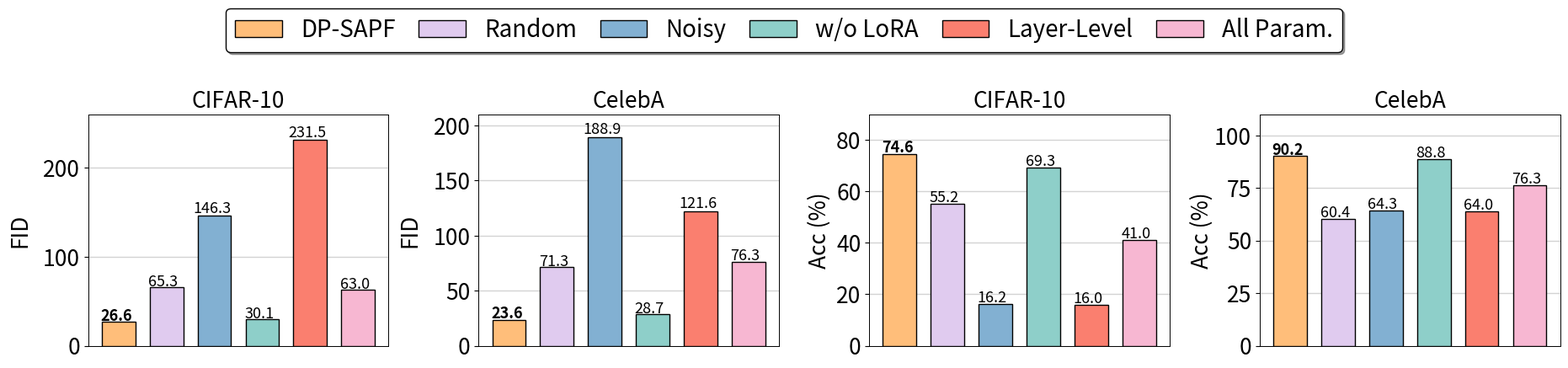

Write Python code to recreate this figure.
import matplotlib
matplotlib.rcParams['pdf.fonttype'] = 42
matplotlib.rcParams['ps.fonttype'] = 42
import matplotlib.pyplot as plt
import numpy as np
import matplotlib.font_manager as fm
import mpl_toolkits.axisartist as axisartist

fontsize=19
matplotlib.rcParams.update({'font.size': fontsize, 'font.weight': 'normal'})

colors = ['#FFBE7A', '#8ECFC9', '#82B0D2', '#E0CBEF', '#FA7F6F', '#F7B7D2']
def create_multi_bars(ax, labels, datas, method, tick_step=1, group_gap=0.2, bar_gap=0, metric='fid'):

    ax.grid(color='lightgrey', linewidth=1, zorder=0)
    bwith = 0.7

    ticks = np.arange(len(labels)) * tick_step
    group_num = len(datas)
    group_width = tick_step - group_gap
    bar_span = group_width / group_num
    bar_width = bar_span - bar_gap
    baseline_x = ticks - (group_width - bar_span) / 2

    if metric == 'fid':
        best_idx = np.argmax(-datas[:, 0])
    else:
        best_idx = np.argmax(datas[:, 0])
    for index, y in enumerate(datas):
        ax.bar(baseline_x + index*bar_span, y, bar_width*0.7, label=method[index], color=colors[index], 
                zorder=200, edgecolor='black')

        if metric == 'fid':
            improve = datas[index, 0]
            if improve < 100:
                x_shift = 0.05
            else:
                x_shift = 0.06
        else:
            improve = datas[index, 0]
            x_shift = 0.05
        if metric == 'fid':
            y_shift = 1.3
            if datas[index, 0] > 100:
                y_shift = 3.5
        else:
            y_shift = 0.8
        if index == best_idx:
            ax.text(baseline_x + index*bar_span - x_shift, y+y_shift, str(improve), fontsize=13, fontweight='bold')
        else:
            ax.text(baseline_x + index*bar_span - x_shift, y+y_shift, str(improve), fontsize=13)

    ax.set_xticks([])
    ax.set_title(labels[0], fontsize=fontsize)
    ax.spines['bottom'].set_linewidth(bwith)
    ax.spines['left'].set_linewidth(bwith)
    ax.spines['top'].set_linewidth(bwith)
    ax.spines['right'].set_linewidth(bwith)
    for spine in ax.spines.values():
        spine.set_zorder(300)

methods = ['DP-SAPF', 'Random', 'Noisy', 'w/o LoRA', 'Layer-Level', 'All Param.']
colors = ['#FFBE7A', '#E0CBEF', '#82B0D2', '#8ECFC9', '#FA7F6F', '#F7B7D2']
xlabels = ['CIFAR-10', 'CelebA', 'CIFAR-10', 'CelebA']


accs_cifar = [74.6, 55.2, 16.2, 69.3, 16.0, 41.0]
fids_cifar = [26.6, 65.3, 146.3, 30.1, 231.5, 63.0]
accs_celeba = [90.2, 60.4, 64.3, 88.8, 64.0, 76.3]
fids_celeba = [23.6, 71.3, 188.9, 28.7, 121.6, 76.3]

    
fig = plt.figure(figsize=(19, 4.), dpi=200)
axes = fig.subplots(1, 4)
data = np.array([fids_cifar, fids_celeba, accs_cifar, accs_celeba]).T
create_multi_bars(axes[0], xlabels, data, methods)
lines, labels = axes[0].get_legend_handles_labels()
axes[0].cla()

data = np.array([fids_cifar, fids_celeba, accs_cifar, accs_celeba][:1]).T
create_multi_bars(axes[0], xlabels[:1], data, methods)
data = np.array([fids_cifar, fids_celeba, accs_cifar, accs_celeba][1:2]).T
create_multi_bars(axes[1], xlabels[1:2], data, methods)
data = np.array([fids_cifar, fids_celeba, accs_cifar, accs_celeba][2:3]).T
create_multi_bars(axes[2], xlabels[2:3], data, methods, metric='acc')
data = np.array([fids_cifar, fids_celeba, accs_cifar, accs_celeba][3:]).T
create_multi_bars(axes[3], xlabels[3:], data, methods, metric="acc")

axes[0].set_ylabel('FID', fontsize=fontsize, weight='normal', labelpad=10)
axes[1].set_ylabel('FID', fontsize=fontsize, weight='normal', labelpad=10)
axes[2].set_ylabel('Acc (%)', fontsize=fontsize, weight='normal', labelpad=4.5)
axes[3].set_ylabel('Acc (%)', fontsize=fontsize, weight='normal', labelpad=1)

axes[0].set_ylim([0, 260])
axes[1].set_ylim([0, 210])
axes[2].set_ylim([0, 90])
axes[3].set_ylim([0, 110])

# leg = fig.legend(lines, labels, loc='upper center', ncol=6, facecolor='white', edgecolor='black', shadow=True, columnspacing=1, borderaxespad=0.1, fontsize=20)
# for legobj in leg.legendHandles:
#     legobj.set_linewidth(1.0)

fig.subplots_adjust(top=0.85)  # 👈 调整此值控制间隔大小

leg = fig.legend(
    lines, labels,
    loc='lower center',          # 👈 注意：此时 loc 参考 bbox_to_anchor 的位置
    bbox_to_anchor=(0.5, 0.95),   # 👈 (x, y) 相对于 figure 坐标系，1.0 表示顶部
    ncol=6,
    facecolor='white',
    edgecolor='black',
    shadow=True,
    columnspacing=1,
    borderaxespad=0.5,           # 此时作用变小，可保留默认
    fontsize=20
)

plt.tight_layout()
plt.subplots_adjust(left=None, bottom=None, right=None, top=0.8, wspace=0.3, hspace=0.3)
fig.savefig("ablation.png", bbox_inches='tight')
fig.savefig("ablation.pdf", bbox_inches='tight')
print(matplotlib.get_cachedir())
